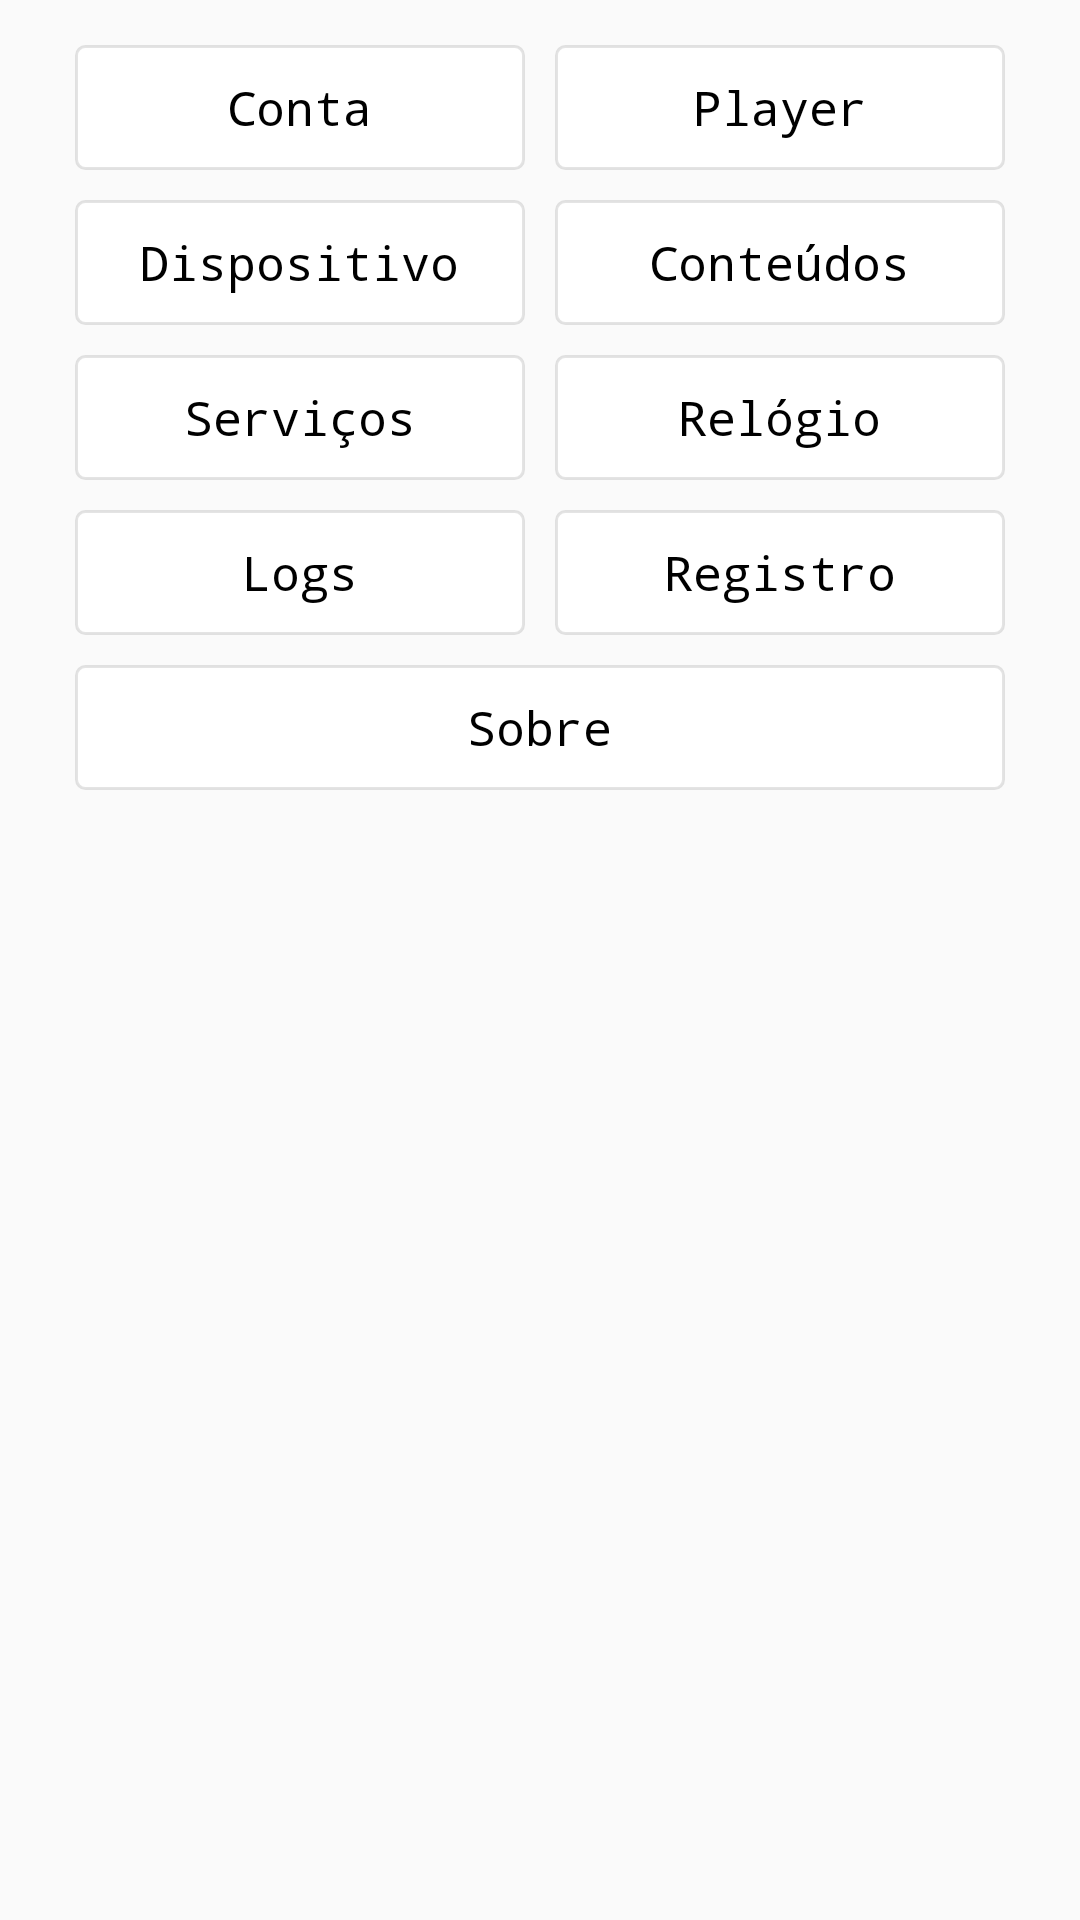

This screen was rendered from an Android layout file. Write that file and the resources it references.
<!-- AndroidManifest.xml: application theme AppTheme -->
<!-- res/layout/navigation_bar_main.xml -->
<?xml version="1.0" encoding="utf-8"?>
<ScrollView xmlns:android="http://schemas.android.com/apk/res/android"
    xmlns:app="http://schemas.android.com/apk/res-auto"
    android:id="@+id/navigation_bar"
    android:layout_width="match_parent"
    android:layout_height="match_parent"
    android:background="@color/colorTransparent"
    android:orientation="vertical"
    android:paddingBottom="10dp"
    android:paddingLeft="20dp"
    android:paddingRight="20dp"
    android:paddingTop="10dp">

    <LinearLayout
        android:id="@+id/button_group"
        android:layout_width="match_parent"
        android:layout_height="wrap_content"
        android:background="@color/colorTransparent"
        android:orientation="vertical">

        <LinearLayout
            android:layout_width="match_parent"
            android:layout_height="wrap_content"
            android:baselineAligned="false"
            android:orientation="horizontal">

            <LinearLayout
                android:id="@+id/button_goto_person"
                android:layout_width="match_parent"
                android:layout_height="wrap_content"
                android:layout_margin="5dp"
                android:layout_weight="1"
                android:background="@drawable/border"
                android:orientation="vertical">

                <ImageView
                    android:layout_width="match_parent"
                    android:layout_height="wrap_content"
                    android:contentDescription="@string/action_goto_person"
                    app:srcCompat="@drawable/ic_menu_action_goto_person" />

                <TextView
                    android:layout_width="wrap_content"
                    android:layout_height="wrap_content"
                    android:layout_gravity="center_horizontal"
                    android:text="@string/action_goto_person" />
            </LinearLayout>

            <LinearLayout
                android:id="@+id/button_goto_player"
                android:layout_width="match_parent"
                android:layout_height="wrap_content"
                android:layout_margin="5dp"
                android:layout_weight="1"
                android:background="@drawable/border"
                android:orientation="vertical">

                <ImageView
                    android:layout_width="match_parent"
                    android:layout_height="wrap_content"
                    android:contentDescription="@string/action_goto_player"
                    app:srcCompat="@drawable/ic_menu_action_goto_player" />

                <TextView
                    android:layout_width="wrap_content"
                    android:layout_height="wrap_content"
                    android:layout_gravity="center_horizontal"
                    android:text="@string/action_goto_player" />
            </LinearLayout>

        </LinearLayout>

        <LinearLayout
            android:layout_width="match_parent"
            android:layout_height="wrap_content"
            android:baselineAligned="false"
            android:orientation="horizontal">

            <LinearLayout
                android:id="@+id/button_goto_device"
                android:layout_width="match_parent"
                android:layout_height="wrap_content"
                android:layout_margin="5dp"
                android:layout_weight="1"
                android:background="@drawable/border"
                android:orientation="vertical">

                <ImageView
                    android:layout_width="match_parent"
                    android:layout_height="wrap_content"
                    android:contentDescription="@string/action_goto_device"
                    app:srcCompat="@drawable/ic_menu_action_goto_device" />

                <TextView
                    android:layout_width="wrap_content"
                    android:layout_height="wrap_content"
                    android:layout_gravity="center_horizontal"
                    android:text="@string/action_goto_device" />
            </LinearLayout>

            <LinearLayout
                android:id="@+id/button_goto_content"
                android:layout_width="match_parent"
                android:layout_height="wrap_content"
                android:layout_margin="5dp"
                android:layout_weight="1"
                android:background="@drawable/border"
                android:orientation="vertical">

                <ImageView
                    android:layout_width="match_parent"
                    android:layout_height="wrap_content"
                    android:contentDescription="@string/action_goto_content"
                    app:srcCompat="@drawable/ic_menu_action_goto_content" />

                <TextView
                    android:layout_width="wrap_content"
                    android:layout_height="wrap_content"
                    android:layout_gravity="center_horizontal"
                    android:text="@string/action_goto_content" />
            </LinearLayout>

        </LinearLayout>

        <LinearLayout
            android:layout_width="match_parent"
            android:layout_height="wrap_content"
            android:baselineAligned="false"
            android:orientation="horizontal">

            <LinearLayout
                android:id="@+id/button_goto_service"
                android:layout_width="match_parent"
                android:layout_height="wrap_content"
                android:layout_margin="5dp"
                android:layout_weight="1"
                android:background="@drawable/border"
                android:orientation="vertical">

                <ImageView
                    android:layout_width="match_parent"
                    android:layout_height="wrap_content"
                    android:contentDescription="@string/action_goto_service"
                    app:srcCompat="@drawable/ic_menu_action_goto_service" />

                <TextView
                    android:layout_width="wrap_content"
                    android:layout_height="wrap_content"
                    android:layout_gravity="center_horizontal"
                    android:text="@string/action_goto_service" />
            </LinearLayout>

            <LinearLayout
                android:id="@+id/button_goto_clock"
                android:layout_width="match_parent"
                android:layout_height="wrap_content"
                android:layout_margin="5dp"
                android:layout_weight="1"
                android:background="@drawable/border"
                android:orientation="vertical">

                <ImageView
                    android:layout_width="match_parent"
                    android:layout_height="wrap_content"
                    android:contentDescription="@string/action_goto_content"
                    app:srcCompat="@drawable/ic_menu_action_goto_clock" />

                <TextView
                    android:layout_width="wrap_content"
                    android:layout_height="wrap_content"
                    android:layout_gravity="center_horizontal"
                    android:text="@string/action_goto_clock" />
            </LinearLayout>

        </LinearLayout>


        <LinearLayout
            android:layout_width="match_parent"
            android:layout_height="wrap_content"
            android:baselineAligned="false">

            <LinearLayout
                android:id="@+id/button_goto_log"
                android:layout_width="match_parent"
                android:layout_height="wrap_content"
                android:layout_margin="5dp"
                android:layout_weight="1"
                android:background="@drawable/border"
                android:orientation="vertical">

                <ImageView
                    android:layout_width="match_parent"
                    android:layout_height="wrap_content"
                    android:contentDescription="@string/action_goto_log"
                    app:srcCompat="@drawable/ic_menu_action_goto_log" />

                <TextView
                    android:layout_width="wrap_content"
                    android:layout_height="wrap_content"
                    android:layout_gravity="center_horizontal"
                    android:text="@string/action_goto_log" />

            </LinearLayout>


            <LinearLayout
                android:id="@+id/button_goto_registry"
                android:layout_width="match_parent"
                android:layout_height="wrap_content"
                android:layout_margin="5dp"
                android:layout_weight="1"
                android:background="@drawable/border"
                android:orientation="vertical">

                <ImageView
                    android:layout_width="match_parent"
                    android:layout_height="wrap_content"
                    android:contentDescription="@string/action_goto_registry"
                    app:srcCompat="@drawable/ic_menu_action_goto_registry" />

                <TextView
                    android:layout_width="wrap_content"
                    android:layout_height="wrap_content"
                    android:layout_gravity="center_horizontal"
                    android:text="@string/action_goto_registry" />
            </LinearLayout>

        </LinearLayout>

        <LinearLayout
            android:layout_width="match_parent"
            android:layout_height="wrap_content"
            android:baselineAligned="false"
            android:orientation="horizontal">

            <LinearLayout
                android:id="@+id/button_goto_info"
                android:layout_width="match_parent"
                android:layout_height="wrap_content"
                android:layout_margin="5dp"
                android:layout_weight="1"
                android:background="@drawable/border"
                android:orientation="vertical">

                <ImageView
                    android:layout_width="match_parent"
                    android:layout_height="wrap_content"
                    android:contentDescription="@string/action_goto_info"
                    app:srcCompat="@drawable/ic_menu_action_goto_info" />

                <TextView
                    android:layout_width="wrap_content"
                    android:layout_height="wrap_content"
                    android:layout_gravity="center_horizontal"
                    android:text="@string/action_goto_info" />

            </LinearLayout>

        </LinearLayout>

    </LinearLayout>
</ScrollView>
<!-- resources referenced by this layout -->
<resources>
  <color name="colorTransparent">#00ffffff</color>
  <!-- drawable border (drawable) -->
  <?xml version="1.0" encoding="UTF-8"?>
  <shape xmlns:android="http://schemas.android.com/apk/res/android"
      android:shape="rectangle">
      <corners android:radius="3dp" />
      <padding
          android:bottom="10dp"
          android:top="10dp" />
      <stroke
          android:width="1dp"
          android:color="@color/colorBlackOverlay" />
      <solid android:color="@color/colorWhite"></solid>
  </shape>
  <!-- drawable ic_menu_action_goto_clock: png bitmap (drawable-hdpi, 1167 bytes) -->
  <!-- drawable ic_menu_action_goto_content: png bitmap (drawable-hdpi, 1642 bytes) -->
  <!-- drawable ic_menu_action_goto_device: png bitmap (drawable-hdpi, 1045 bytes) -->
  <!-- drawable ic_menu_action_goto_info: png bitmap (drawable-hdpi, 923 bytes) -->
  <!-- drawable ic_menu_action_goto_log: png bitmap (drawable-hdpi, 2238 bytes) -->
  <!-- drawable ic_menu_action_goto_person: png bitmap (drawable-hdpi, 1769 bytes) -->
  <!-- drawable ic_menu_action_goto_player: png bitmap (drawable-hdpi, 621 bytes) -->
  <!-- drawable ic_menu_action_goto_registry: png bitmap (drawable-hdpi, 1655 bytes) -->
  <!-- drawable ic_menu_action_goto_service: png bitmap (drawable-hdpi, 3017 bytes) -->
  <string name="action_goto_clock">Relógio</string>
  <string name="action_goto_content">Conteúdos</string>
  <string name="action_goto_device">Dispositivo</string>
  <string name="action_goto_info">Sobre</string>
  <string name="action_goto_log">Logs</string>
  <string name="action_goto_person">Conta</string>
  <string name="action_goto_player">Player</string>
  <string name="action_goto_registry">Registro</string>
  <string name="action_goto_service">Serviços</string>
  <style name="AppTheme" parent="Theme.AppCompat.Light.NoActionBar">
          <item name="colorPrimary">@color/colorPrimary</item>
          <item name="colorPrimaryDark">@color/colorPrimaryDark</item>
          <item name="colorAccent">@color/colorAccent</item>
          <item name="android:textSize">16sp</item>
          <item name="android:textColor">@android:color/background_dark</item>
          <item name="android:typeface">monospace</item>
      </style>
  <color name="colorBlackOverlay">#1b000000</color>
  <color name="colorWhite">#ffffff</color>
  <color name="colorPrimary">#FFFFFF</color>
  <color name="colorPrimaryDark">#303F9F</color>
  <color name="colorAccent">#FF4081</color>
</resources>
